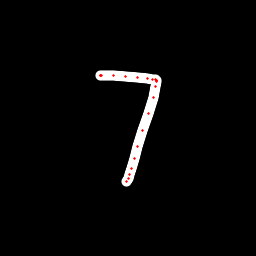

The data file committed next to this chart (first rows):
x, y, hover, eod
100, 75.19, 0.0, 0.0
100.1, 75.38, 0.0, 0.0
100.2, 75.55, 0.0, 0.0
101, 75.55, 0.0, 0.0
113.5, 75.91, 0.0, 0.0
125.1, 76.4, 0.0, 0.0
137.2, 77.2, 0.0, 0.0
147.6, 78.83, 0.0, 0.0
152.8, 79.54, 0.0, 0.0
155.6, 79.78, 0.0, 0.0
156.2, 80.3, 0.0, 0.0
156.4, 80.73, 0.0, 0.0
156.4, 81.86, 0.0, 0.0
155.4, 86.71, 0.0, 0.0
153, 97.09, 0.0, 0.0
148, 113.1, 0.0, 0.0
142.9, 130.2, 0.0, 0.0
137.8, 147, 0.0, 0.0
134.2, 158.9, 0.0, 0.0
131.1, 168.7, 0.0, 0.0
129.4, 174.4, 0.0, 0.0
128, 178.4, 0.0, 0.0
127, 181.5, 0.0, 1.0
